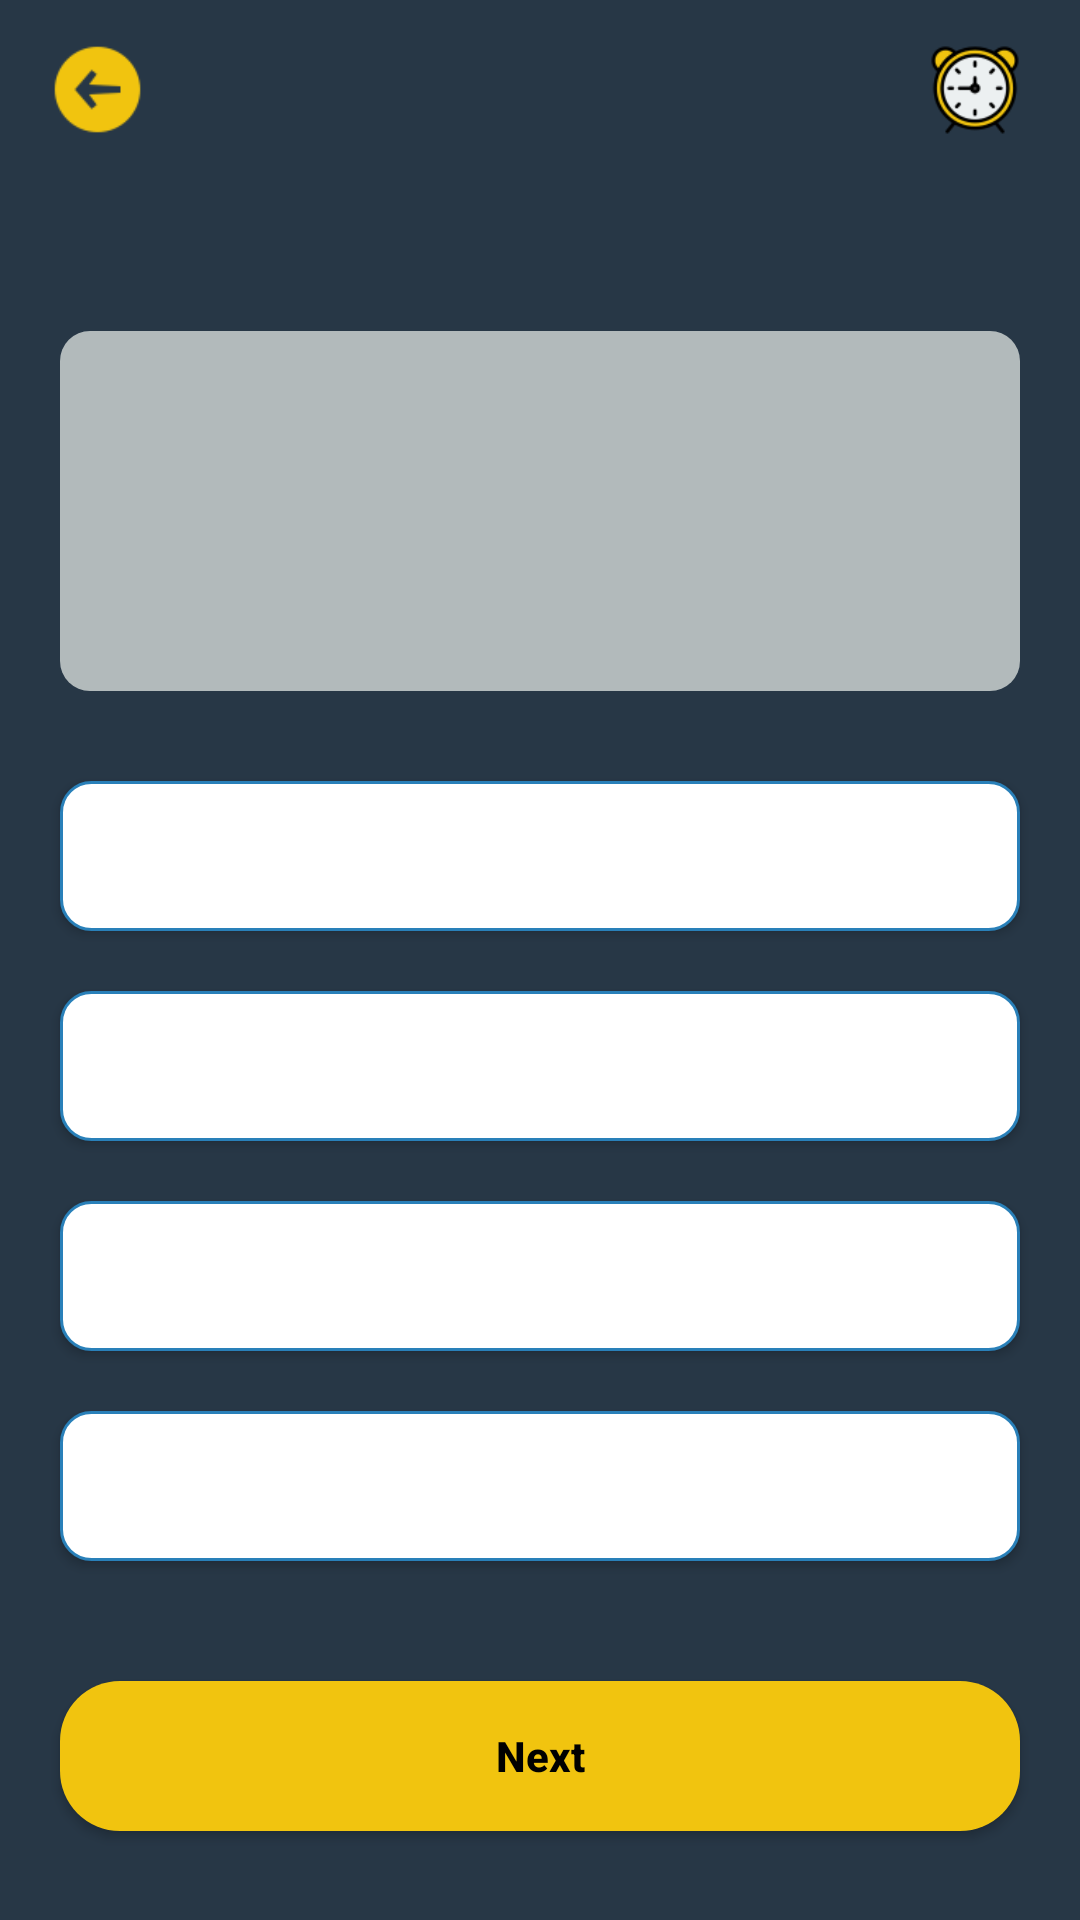

Here is an Android app screen rendered from its layout file. Give the layout XML and the strings, colors and styles it references.
<!-- AndroidManifest.xml: application theme Theme.PlacementPredictionSystem -->
<!-- res/layout/activity_quiz.xml -->
<?xml version="1.0" encoding="utf-8"?>
<LinearLayout xmlns:android="http://schemas.android.com/apk/res/android"
    xmlns:tools="http://schemas.android.com/tools"
    android:layout_width="match_parent"
    android:layout_height="match_parent"
    android:orientation="vertical"
    android:background="#273746"
    tools:context=".ui.QuizActivity">

    <RelativeLayout
        android:layout_width="match_parent"
        android:layout_height="60dp"
        android:background="#273746">

        <ImageView
            android:layout_width="35dp"
            android:layout_height="35dp"
            android:layout_centerVertical="true"
            android:layout_marginStart="15dp"
            android:src="@drawable/backicon_yellow"
            android:id="@+id/back_btn"
            android:layout_marginLeft="15dp" />

        <TextView
            android:layout_width="wrap_content"
            android:layout_height="wrap_content"
            android:layout_centerInParent="true"
            tools:text="Aptitude Test"
            android:textColor="#F1C40F"
            android:textStyle="bold"
            android:id="@+id/selected_topic_name"/>

        <LinearLayout
            android:layout_width="wrap_content"
            android:layout_height="wrap_content"
            android:layout_alignParentEnd="true"
            android:layout_centerVertical="true"
            android:layout_marginEnd="15dp"
            android:gravity="center"
            android:orientation="horizontal">
            <ImageView
                android:layout_width="30dp"
                android:layout_height="30dp"
                android:layout_marginStart="15dp"
                android:src="@drawable/timer_yellow"/>

            <TextView
                android:layout_width="wrap_content"
                android:layout_height="wrap_content"
                android:layout_marginStart="5dp"
                tools:text="00:59"
                android:textColor="#F1C40F"
                android:textStyle="bold"
                android:id="@+id/timer"/>

        </LinearLayout>
    </RelativeLayout>

    <TextView
        android:layout_width="wrap_content"
        android:layout_height="30dp"
        android:layout_gravity="center"
        android:layout_marginTop="40dp"
        android:background="@drawable/round_back_white10"
        android:elevation="1dp"
        android:gravity="center"
        android:paddingStart="15dp"
        android:paddingEnd="15dp"
        tools:text="1/10"
        android:id="@+id/question_number"
        android:textColor="@color/black"/>

    <TextView
        android:id="@+id/questions"
        android:layout_width="match_parent"
        android:layout_height="wrap_content"
        android:layout_marginStart="20dp"
        android:layout_marginEnd="20dp"
        android:layout_marginTop="-20dp"
        android:background="@drawable/round_backlight_yellow"
        android:gravity="center"
        android:minHeight="120dp"
        tools:text="Questions will Come Here"
        android:padding="20dp"
        android:textColor="@color/black"
        android:textSize="16sp"/>

    <androidx.appcompat.widget.AppCompatButton
        android:layout_width="match_parent"
        android:layout_height="50dp"
        android:layout_marginStart="20dp"
        android:layout_marginTop="30dp"
        android:layout_marginEnd="20dp"
        tools:text="Option 1"
        android:background="@drawable/round_back_option_btn"
        android:id="@+id/btn_option1"
        android:textColor="#2980B9 "
        android:textAllCaps="false"/>

    <androidx.appcompat.widget.AppCompatButton
        android:layout_width="match_parent"
        android:layout_height="50dp"
        android:layout_marginStart="20dp"
        android:layout_marginTop="20dp"
        android:layout_marginEnd="20dp"
        tools:text="Option 2"
        android:background="@drawable/round_back_option_btn"
        android:id="@+id/btn_option2"
        android:textColor="#2980B9 "
        android:textAllCaps="false"/>

    <androidx.appcompat.widget.AppCompatButton
        android:layout_width="match_parent"
        android:layout_height="50dp"
        android:layout_marginStart="20dp"
        android:layout_marginTop="20dp"
        android:layout_marginEnd="20dp"
        tools:text="Option 3"
        android:background="@drawable/round_back_option_btn"
        android:id="@+id/btn_option3"
        android:textColor="#2980B9 "
        android:textAllCaps="false"/>

    <androidx.appcompat.widget.AppCompatButton
        android:layout_width="match_parent"
        android:layout_height="50dp"
        android:layout_marginStart="20dp"
        android:layout_marginTop="20dp"
        android:layout_marginEnd="20dp"
        tools:text="Option 4"
        android:background="@drawable/round_back_option_btn"
        android:id="@+id/btn_option4"
        android:textColor="#2980B9 "
        android:textAllCaps="false"/>

    <androidx.appcompat.widget.AppCompatButton
        android:layout_width="match_parent"
        android:layout_height="50dp"
        android:layout_marginStart="20dp"
        android:layout_marginTop="40dp"
        android:layout_marginEnd="20dp"
        android:text="@string/next_text"
        android:background="@drawable/round_back_btn"
        android:id="@+id/btn_next"
        android:textColor="@color/black"
        android:textStyle="bold"
        android:textAllCaps="false"/>

</LinearLayout>
<!-- resources referenced by this layout -->
<resources>
  <color name="black">#FF000000</color>
  <!-- drawable backicon_yellow: png bitmap (drawable-v24, 1666 bytes) -->
  <!-- drawable round_back_btn (drawable-v24) -->
  <?xml version="1.0" encoding="utf-8"?>
  
  <shape xmlns:android="http://schemas.android.com/apk/res/android"
      android:shape="rectangle">
      <solid android:color="#F1C40F"/>
      <corners android:radius="20dp"/>
  
  </shape>
  <!-- drawable round_back_option_btn (drawable-v24) -->
  <?xml version="1.0" encoding="utf-8"?>
  
  <shape xmlns:android="http://schemas.android.com/apk/res/android"
      android:shape="rectangle">
      <solid android:color="@color/white"/>
      <corners android:radius="10dp"/>
      <stroke android:color="#2980B9 " android:width="1dp"/>
  
  </shape>
  <!-- drawable round_backlight_yellow (drawable-v24) -->
  <?xml version="1.0" encoding="utf-8"?>
  
  <shape xmlns:android="http://schemas.android.com/apk/res/android"
      android:shape="rectangle">
      <solid android:color="#B2BABB "/>
      <corners android:radius="10dp"/>
  
  </shape>
  <!-- drawable timer_yellow: png bitmap (drawable-v24, 5042 bytes) -->
  <string name="next_text">Next</string>
  <style name="Theme.PlacementPredictionSystem" parent="Theme.MaterialComponents.Light.DarkActionBar">
          
          <item name="colorPrimary">@color/blue_500</item>
          <item name="colorPrimaryVariant">@color/blue_700</item>
          <item name="colorOnPrimary">@color/white</item>
          
          <item name="colorSecondary">@color/teal_200</item>
          <item name="colorSecondaryVariant">@color/teal_700</item>
          <item name="colorOnSecondary">@color/black</item>
          
          <item name="android:statusBarColor" tools:targetApi="l">?attr/colorPrimaryVariant</item>
          
      </style>
  <color name="white">#FFFFFFFF</color>
  <color name="blue_500">#1D4ED8</color>
  <color name="blue_700">#303F9F</color>
  <color name="teal_200">#FF03DAC5</color>
  <color name="teal_700">#FF018786</color>
</resources>
